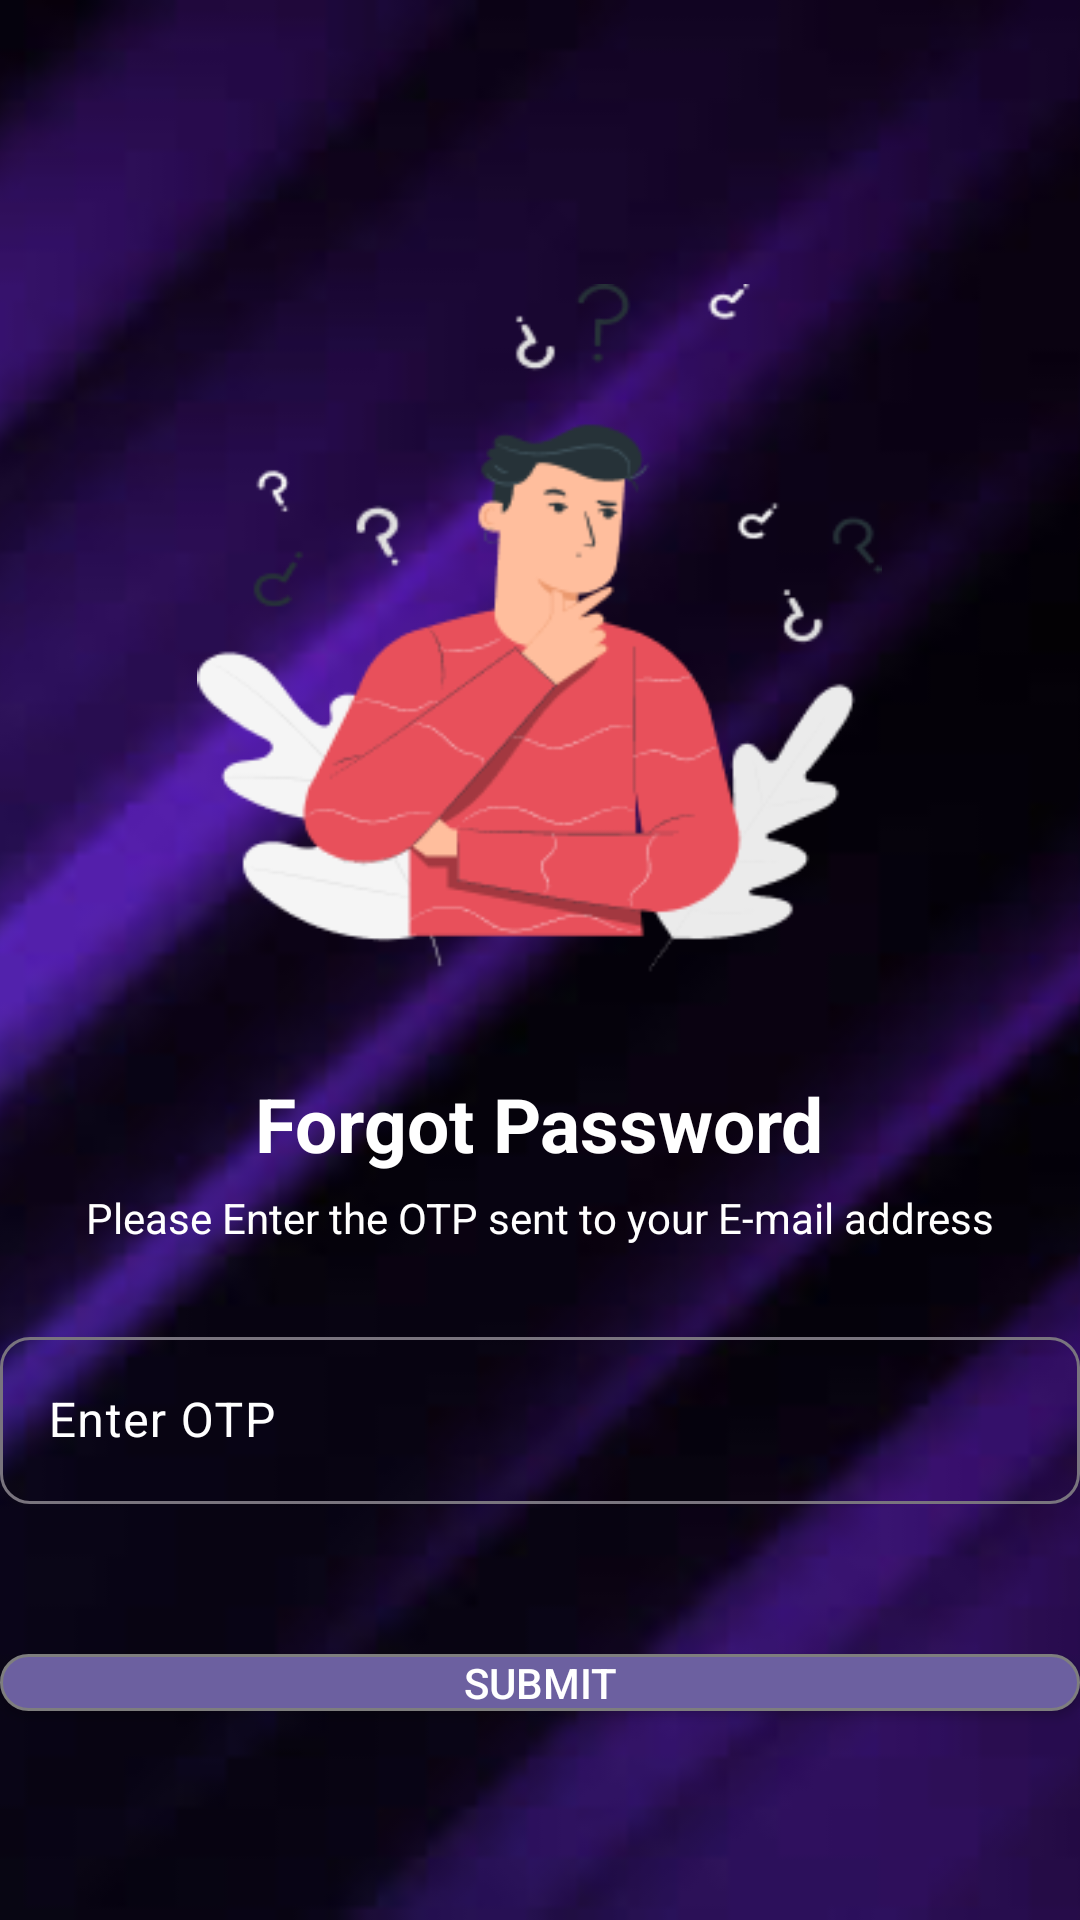

The Android layout XML behind this screen, and the referenced resources:
<!-- AndroidManifest.xml: application theme Theme.Hola -->
<!-- res/layout/activity_otp.xml -->
<?xml version="1.0" encoding="utf-8"?>
<androidx.constraintlayout.widget.ConstraintLayout
    xmlns:android="http://schemas.android.com/apk/res/android"
    xmlns:app="http://schemas.android.com/apk/res-auto"
    xmlns:tools="http://schemas.android.com/tools"
    android:id="@+id/OTP_Page"
    android:background="@color/black"
    android:layout_width="match_parent"
    android:layout_height="match_parent">

    <ImageView
        android:id="@+id/imageView3"
        android:layout_width="match_parent"
        android:layout_height="match_parent"
        android:scaleType="centerCrop"
        android:src="@drawable/main_bg" />




    <LinearLayout
        android:layout_width="match_parent"
        android:layout_height="match_parent"
        android:gravity="center"
        android:orientation="vertical"
        android:layout_marginLeft="@dimen/_40sdp"
        android:layout_marginRight="@dimen/_40sdp"
        android:layout_marginBottom="@dimen/_40sdp"
        tools:context=".SignIn">

        <ImageView
            android:layout_width="279dp"
            android:layout_height="280dp"
            android:layout_gravity="center"
            android:padding="25dp"
            android:src="@drawable/bg1" />

        <TextView
            android:layout_width="wrap_content"
            android:layout_height="wrap_content"
            android:text="Forgot Password"
            android:gravity="center"
            android:textColor="@color/white"
            android:textSize="25sp"
            android:textStyle="bold"
            android:layout_marginTop="8dp"/>
        <TextView
            android:layout_width="match_parent"
            android:layout_height="wrap_content"
            android:text="Please Enter the OTP sent to your E-mail address"
            android:textColor="@color/white"
            android:layout_marginTop="5dp"
            android:layout_marginBottom="25dp"
            android:gravity="center"/>

        <com.google.android.material.textfield.TextInputLayout
            android:layout_width="match_parent"
            android:layout_height="wrap_content"
            android:hint="Enter OTP "
            android:textColorHint="@color/white"
            android:textAlignment="center"
            app:boxCornerRadiusTopEnd="10dp"
            app:boxCornerRadiusBottomEnd="10dp"
            app:boxCornerRadiusTopStart="10dp"
            app:boxCornerRadiusBottomStart="10dp"
            android:layout_marginBottom="50dp">

            <com.google.android.material.textfield.TextInputEditText
                android:id="@+id/OTPEditText"
                android:layout_width="match_parent"
                android:layout_height="wrap_content"
                android:textColor="@color/white"
                android:textColorHint="@color/white"
                android:inputType="number"
                android:drawablePadding="12dp"/>
        </com.google.android.material.textfield.TextInputLayout>

        <Button
            android:id="@+id/OTPValidationButton"
            android:layout_width="match_parent"
            android:layout_height="wrap_content"
            android:minHeight="@dimen/_40sdp"
            android:textSize="@dimen/_16ssp"

            android:background="@drawable/button_background"
            android:text="Submit"
            android:textColor="#FFFFFF"

            android:layout_gravity="center"/>

    </LinearLayout>
</androidx.constraintlayout.widget.ConstraintLayout>
<!-- resources referenced by this layout -->
<resources>
  <color name="black">#FF000000</color>
  <color name="white">#FFFFFFFF</color>
  <!-- drawable bg1: png bitmap (drawable, 17767 bytes) -->
  <!-- drawable button_background (drawable) -->
  <shape xmlns:android="http://schemas.android.com/apk/res/android">
      <solid android:color="#6C60A0" /> 
      <corners android:radius="10dp" />
      <stroke
          android:width="1dp"
          android:color="#7E7E7E" />
  
       
  </shape>
  <!-- drawable main_bg: png bitmap (drawable, 138187 bytes) -->
  <style name="Theme.Hola" parent="Base.Theme.Hola" />
  <style name="Base.Theme.Hola" parent="Theme.Material3.DayNight.NoActionBar">
          
          
      </style>
</resources>
